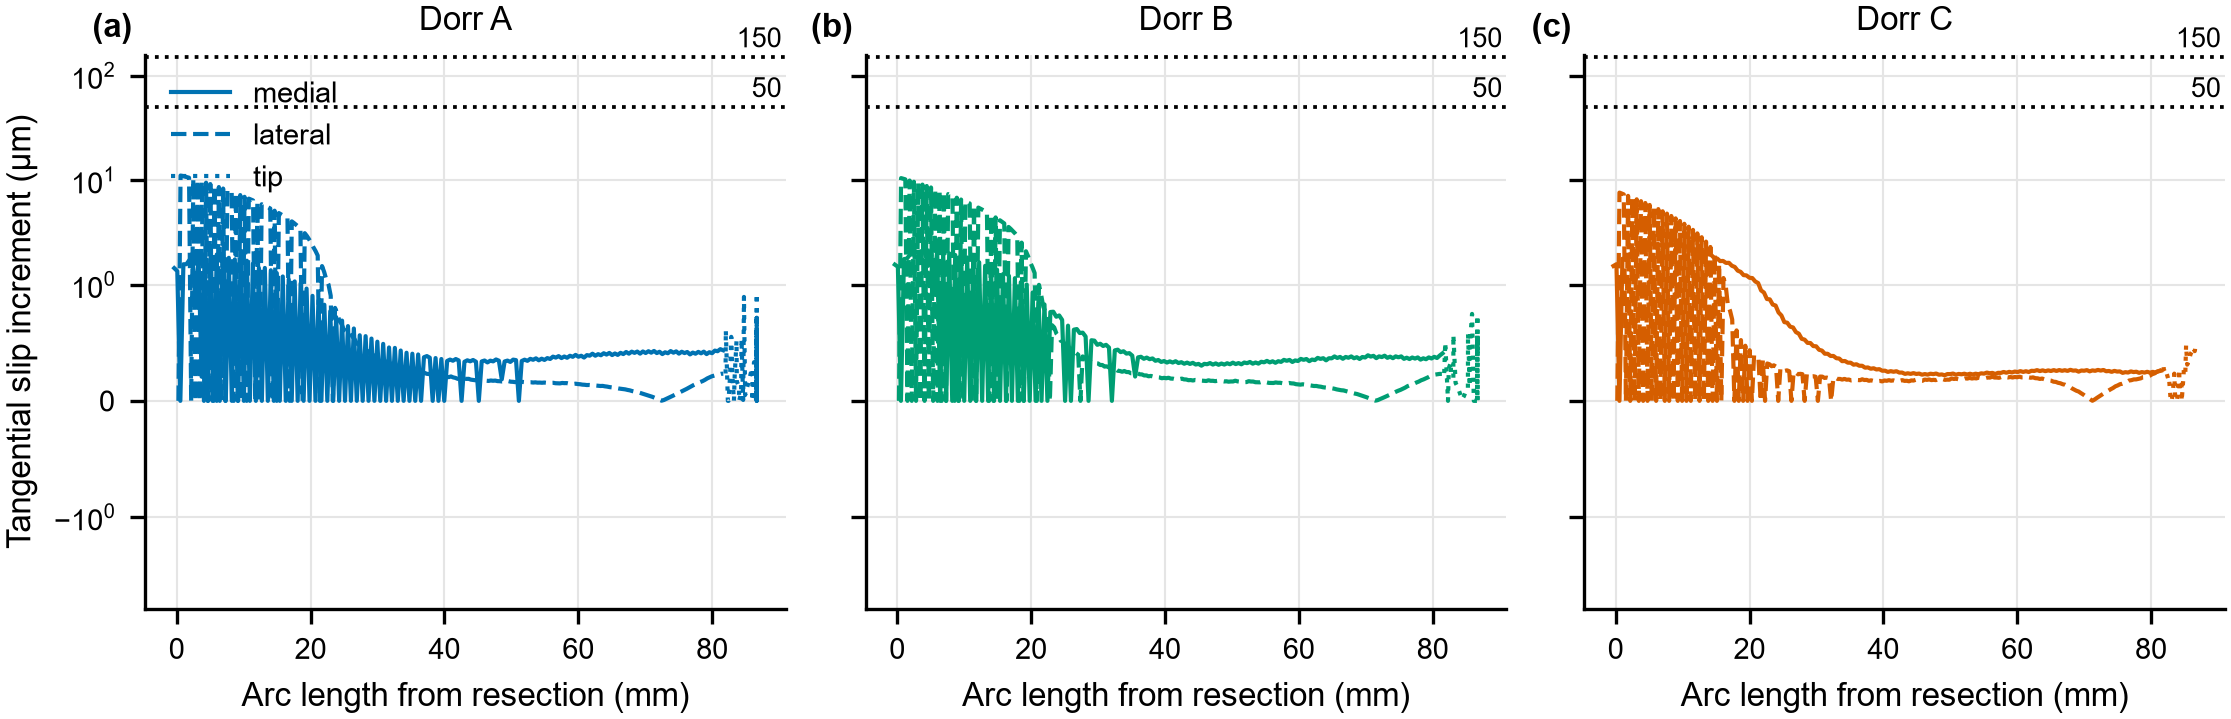

Data behind this chart, as committed beside it:
dorr, node, s_arc, side, cpress_load, cpress_release, slip_um, status
A, 108, 0.2565, lateral, 13.15, 17.29, 0.0, -3.4028234663852886e+38
A, 109, 0.8907, lateral, 13.6, 18.14, 10.96, 1.0
A, 110, 1.525, lateral, 14.2, 17.64, 10.69, 1.0
A, 111, 2.16, lateral, 11.18, 12.82, 0.0, -3.4028234663852886e+38
A, 112, 2.796, lateral, 10.89, 12.45, 0.0, -3.4028234663852886e+38
A, 113, 3.431, lateral, 12, 13.26, 0.0, -3.4028234663852886e+38
A, 114, 4.068, lateral, 11.94, 13, 0.0, -3.4028234663852886e+38
A, 115, 4.704, lateral, 10.9, 11.8, 0.0, -3.4028234663852886e+38
A, 116, 5.341, lateral, 10.93, 11.71, 0.0, -3.4028234663852886e+38
A, 117, 5.978, lateral, 12.75, 13.39, 0.0, -3.4028234663852886e+38
A, 118, 6.616, lateral, 12.37, 12.88, 0.0, -3.4028234663852886e+38
A, 119, 7.254, lateral, 11.04, 11.47, 0.0, -3.4028234663852886e+38
A, 120, 7.892, lateral, 13.69, 14.21, 7.893, 1.0
A, 121, 8.531, lateral, 13.95, 14.18, 0.0, -3.4028234663852886e+38
A, 122, 9.17, lateral, 13.15, 13.35, 0.0, -3.4028234663852886e+38
A, 123, 9.81, lateral, 12.65, 12.81, 0.0, -3.4028234663852886e+38
A, 124, 10.45, lateral, 13.99, 14.08, 0.0, -3.4028234663852886e+38
A, 125, 11.09, lateral, 16, 16.04, 6.531, 1.0
A, 126, 11.73, lateral, 13.77, 13.74, 0.0, -3.4028234663852886e+38
A, 127, 12.37, lateral, 13, 12.96, 0.0, -3.4028234663852886e+38
A, 128, 13.01, lateral, 14.72, 14.57, 5.754, 1.0
A, 129, 13.66, lateral, 15.24, 15.03, 5.495, 1.0
A, 130, 14.3, lateral, 14.22, 14.05, 0.0, -3.4028234663852886e+38
A, 131, 14.94, lateral, 14.07, 13.88, 0.0, -3.4028234663852886e+38
A, 132, 15.58, lateral, 16.22, 15.87, 4.713, 1.0
A, 133, 16.23, lateral, 16.46, 16.07, 4.446, 1.0
A, 134, 16.87, lateral, 14.54, 14.3, 0.0, -3.4028234663852886e+38
A, 135, 17.52, lateral, 16.38, 15.92, 3.893, 1.0
A, 136, 18.16, lateral, 19.83, 19.33, 3.595, 1.0
A, 137, 18.8, lateral, 14.62, 14.34, 0.0, -3.4028234663852886e+38
A, 138, 19.45, lateral, 17.54, 17.01, 2.924, 1.0
A, 139, 20.1, lateral, 19.19, 18.64, 2.507, 1.0
A, 140, 20.74, lateral, 18.24, 17.65, 2.1, 1.0
A, 141, 21.39, lateral, 14.54, 14.2, 0.0, -3.4028234663852886e+38
A, 142, 22.04, lateral, 17.73, 17.1, 1.321, 1.0
A, 143, 22.68, lateral, 23.69, 22.97, 1.001, 2.0
A, 144, 23.33, lateral, 15.26, 14.85, 0.0, -3.4028234663852886e+38
A, 145, 23.98, lateral, 21.14, 20.36, 0.7529, 2.0
A, 146, 24.63, lateral, 22.57, 21.74, 0.661, 2.0
A, 147, 25.28, lateral, 22.83, 21.95, 0.6044, 2.0
A, 148, 25.93, lateral, 15.66, 14.86, 0.5902, 2.0
A, 149, 26.58, lateral, 20.25, 19.36, 0.5313, 2.0
A, 150, 27.23, lateral, 24.25, 23.34, 0.481, 2.0
A, 151, 27.88, lateral, 17.82, 16.88, 0.4637, 2.0
A, 152, 28.53, lateral, 21.96, 21.02, 0.4298, 2.0
A, 153, 29.18, lateral, 24.7, 23.75, 0.3998, 2.0
A, 154, 29.83, lateral, 17.12, 16.15, 0.3917, 2.0
A, 155, 30.48, lateral, 25.27, 24.3, 0.3601, 2.0
A, 156, 31.14, lateral, 23.02, 22.03, 0.3426, 2.0
A, 157, 31.79, lateral, 25.49, 24.5, 0.3255, 2.0
A, 158, 32.44, lateral, 18.9, 17.89, 0.3222, 2.0
A, 159, 33.1, lateral, 24.4, 23.4, 0.3012, 2.0
A, 160, 33.75, lateral, 28.42, 27.42, 0.2825, 2.0
A, 161, 34.41, lateral, 19.86, 18.85, 0.2835, 2.0
A, 162, 35.06, lateral, 24.79, 23.78, 0.2689, 2.0
A, 163, 35.72, lateral, 27.46, 26.45, 0.2547, 2.0
A, 164, 36.37, lateral, 22.55, 21.53, 0.2514, 2.0
A, 165, 37.03, lateral, 25.69, 24.68, 0.2411, 2.0
A, 166, 37.69, lateral, 26.32, 25.31, 0.2314, 2.0
A, 167, 38.34, lateral, 29.24, 28.23, 0.2221, 2.0
... 1,366 more rows
